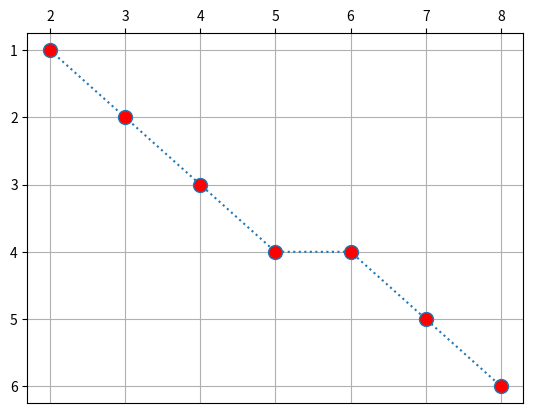

The matplotlib source for this figure:
# Bresenham's Algorithm
from matplotlib import pyplot as plt


def bresenham(x1, y1, x2, y2):
    x, y = x1, y1
    dx = abs(x2 - x1)
    dy = abs(y2 - y1)
    xinc = 1 if (x2 > x1) else -1
    yinc = 1 if (y2 > y1) else -1
    x_coordinates = [x]
    y_coordinates = [y]
    print("k x y p")
    if dx > dy:
        p = 2 * dy - dx
        for i in range(dx):
            x = x + xinc
            if p < 0:
                p = p + 2 * dy
            else:
                p = p + 2 * dy - 2 * dx
                y = y + yinc
            print(i, x, y, p)
            x_coordinates.append(x)
            y_coordinates.append(y)
    else:
        p = 2 * dx - dy
        for i in range(dy):
            y = y + yinc
            if p < 0:
                p = p + 2 * dx
            else:
                p = p + 2 * dx - 2 * dy
                x = x + xinc
            print(i, x, y, p)
            x_coordinates.append(x)
            y_coordinates.append(y)

    # Plot the line with coordinates list
    plt.plot(
        x_coordinates,
        y_coordinates,
        marker="o",
        linestyle="dotted",
        markersize=10,
        markerfacecolor="red",
    )
    plt.show()


if __name__ == "__main__":
    fig, ax = plt.subplots()
    ax.grid()
    ax.xaxis.tick_top()
    ax.invert_yaxis()
    bresenham(2, 1, 8, 6)
